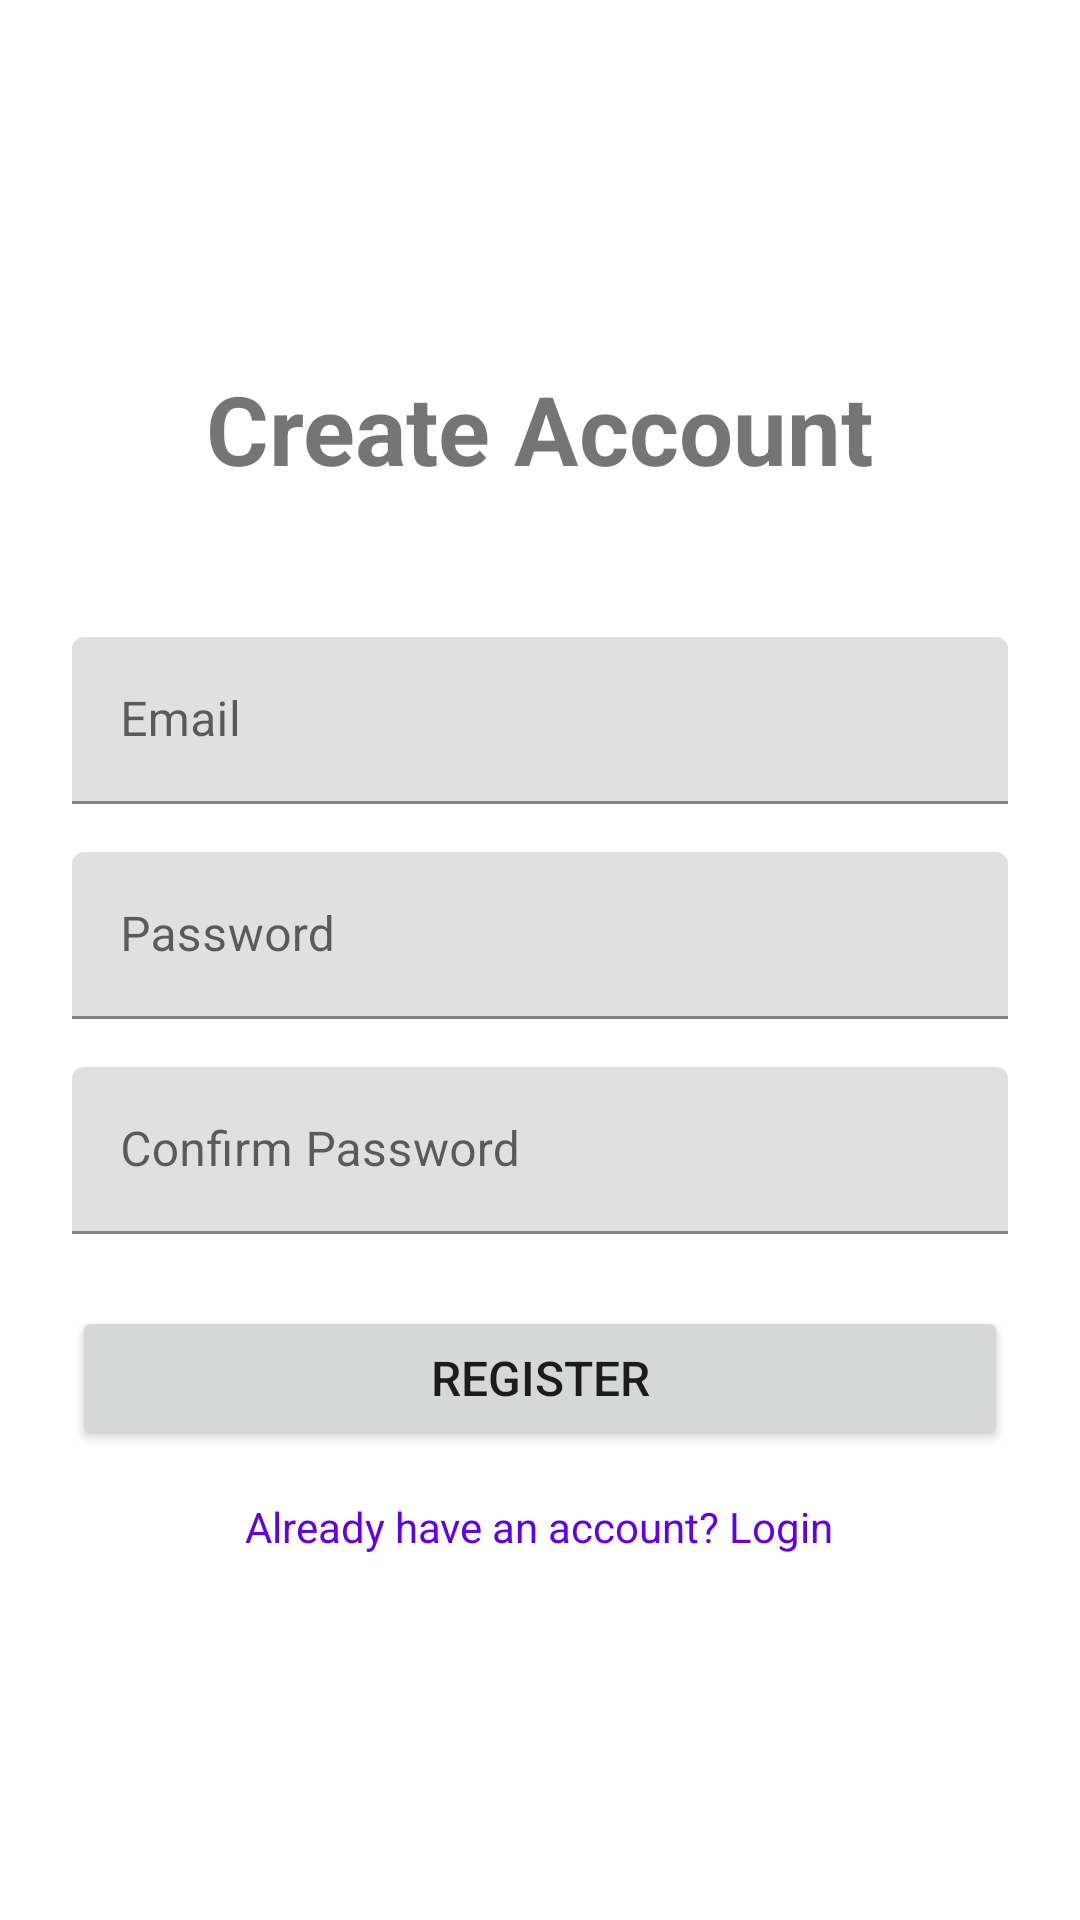

Android layout source for this screen:
<!-- AndroidManifest.xml: application theme Theme.LostAndFound -->
<!-- res/layout/activity_register.xml -->
<?xml version="1.0" encoding="utf-8"?>
<LinearLayout xmlns:android="http://schemas.android.com/apk/res/android"
    android:layout_width="match_parent"
    android:layout_height="match_parent"
    android:orientation="vertical"
    android:padding="24dp"
    android:gravity="center">

    <TextView
        android:id="@+id/tvTitle"
        android:layout_width="wrap_content"
        android:layout_height="wrap_content"
        android:text="Create Account"
        android:textSize="32sp"
        android:textStyle="bold"
        android:layout_marginBottom="48dp" />

    <com.google.android.material.textfield.TextInputLayout
        android:layout_width="match_parent"
        android:layout_height="wrap_content"
        android:layout_marginBottom="16dp">

        <com.google.android.material.textfield.TextInputEditText
            android:id="@+id/etEmail"
            android:layout_width="match_parent"
            android:layout_height="wrap_content"
            android:hint="Email"
            android:inputType="textEmailAddress" />
    </com.google.android.material.textfield.TextInputLayout>

    <com.google.android.material.textfield.TextInputLayout
        android:layout_width="match_parent"
        android:layout_height="wrap_content"
        android:layout_marginBottom="16dp">

        <com.google.android.material.textfield.TextInputEditText
            android:id="@+id/etPassword"
            android:layout_width="match_parent"
            android:layout_height="wrap_content"
            android:hint="Password"
            android:inputType="textPassword" />
    </com.google.android.material.textfield.TextInputLayout>

    <com.google.android.material.textfield.TextInputLayout
        android:layout_width="match_parent"
        android:layout_height="wrap_content"
        android:layout_marginBottom="24dp">

        <com.google.android.material.textfield.TextInputEditText
            android:id="@+id/etConfirmPassword"
            android:layout_width="match_parent"
            android:layout_height="wrap_content"
            android:hint="Confirm Password"
            android:inputType="textPassword" />
    </com.google.android.material.textfield.TextInputLayout>

    <Button
        android:id="@+id/btnRegister"
        android:layout_width="match_parent"
        android:layout_height="wrap_content"
        android:text="Register"
        android:textSize="16sp" />

    <TextView
        android:id="@+id/tvLogin"
        android:layout_width="wrap_content"
        android:layout_height="wrap_content"
        android:text="Already have an account? Login"
        android:textColor="?attr/colorPrimary"
        android:layout_marginTop="16dp"
        android:clickable="true"
        android:focusable="true" />

</LinearLayout>
<!-- resources referenced by this layout -->
<resources>
  <style name="Theme.LostAndFound" parent="Theme.MaterialComponents.DayNight.DarkActionBar">
          <item name="colorPrimary">@color/purple_500</item>
          <item name="colorPrimaryVariant">@color/purple_700</item>
          <item name="colorOnPrimary">@color/white</item>
          <item name="colorSecondary">@color/teal_200</item>
          <item name="colorSecondaryVariant">@color/teal_700</item>
          <item name="colorOnSecondary">@color/black</item>
          <item name="android:statusBarColor">?attr/colorPrimaryVariant</item>
      </style>
  <!-- not gathered from this repository: default colours our renderer supplied (Android Studio template values) -->
  <color name="purple_500">#FF6200EE</color>
  <color name="purple_700">#FF3700B3</color>
  <color name="teal_200">#FF03DAC5</color>
  <color name="teal_700">#FF018786</color>
  <color name="black">#FF000000</color>
  <color name="white">#FFFFFFFF</color>
</resources>
